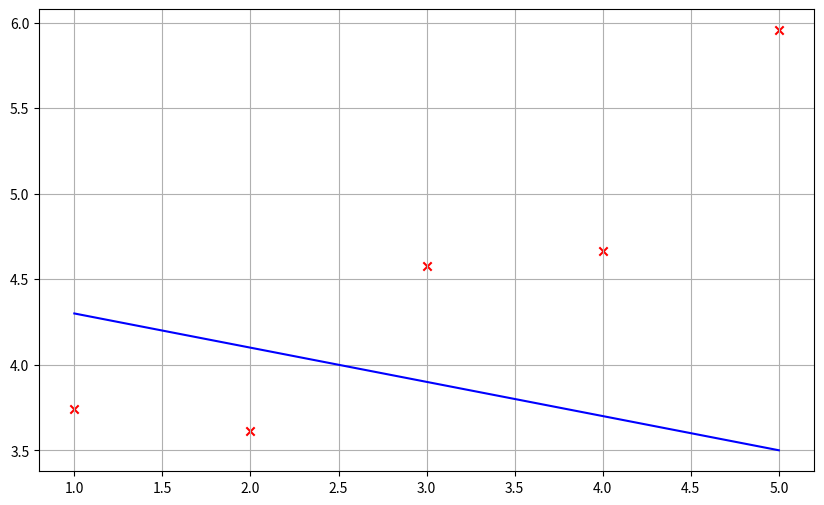
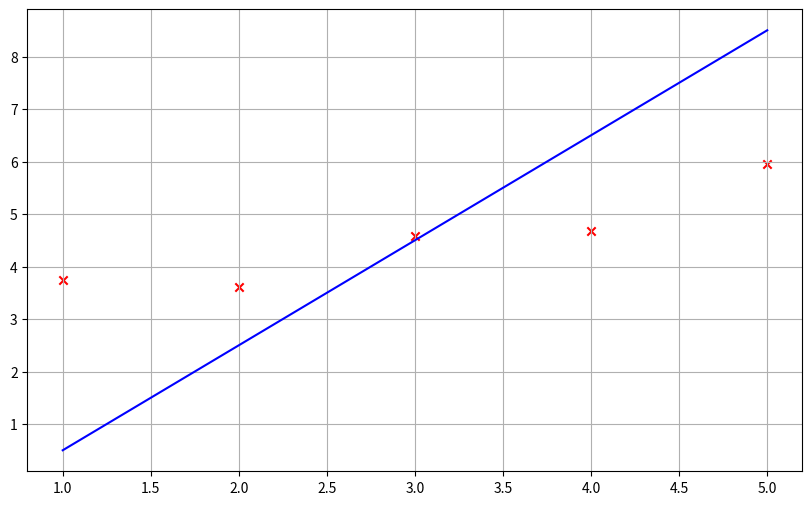
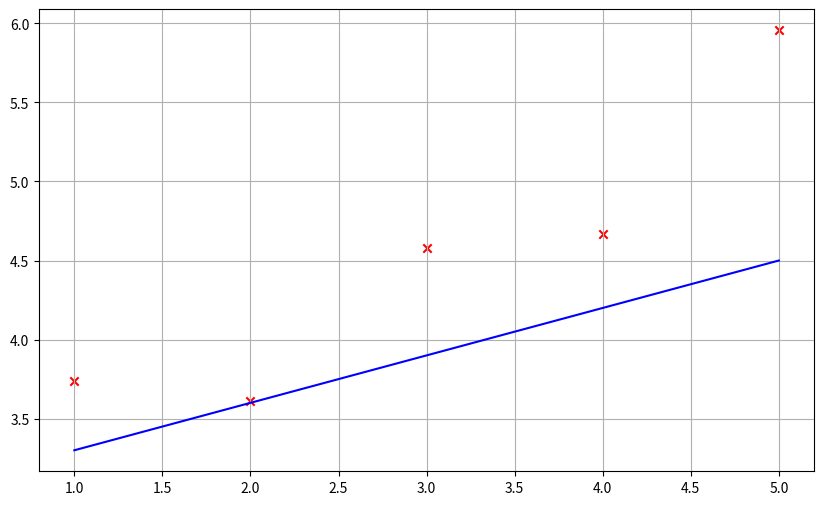

The script that saved these images, in order:
import numpy as np
import matplotlib.pyplot as plt


def plot(x, y, theta):
    """Plot the data and prediction line from three non-empty numpy.array.
    Args:
    x: has to be an numpy.array, a vector of dimension m * 1.
    y: has to be an numpy.array, a vector of dimension m * 1.
    theta: has to be an numpy.array, a vector of dimension 2 * 1.
    Returns:
    Nothing.
    Raises:
    This function should not raise any Exceptions.
    """
    try:
        predicted = theta[0] + theta[1] * x
        plt.figure(figsize=(10,6))
        plt.plot(x, predicted, c = "b")
        plt.scatter(x, y, marker='x', c='r') 
        plt.grid()
        plt.show()
    except:
        pass


x = np.arange(1,6)
y = np.array([3.74013816, 3.61473236, 4.57655287, 4.66793434, 5.95585554])
# Example 1:
theta1 = np.array([[4.5],[-0.2]])
plot(x, y, theta1)
theta2 = np.array([[-1.5],[2]])
plot(x, y, theta2)
theta3 = np.array([[3],[0.3]])
plot(x, y, theta3)